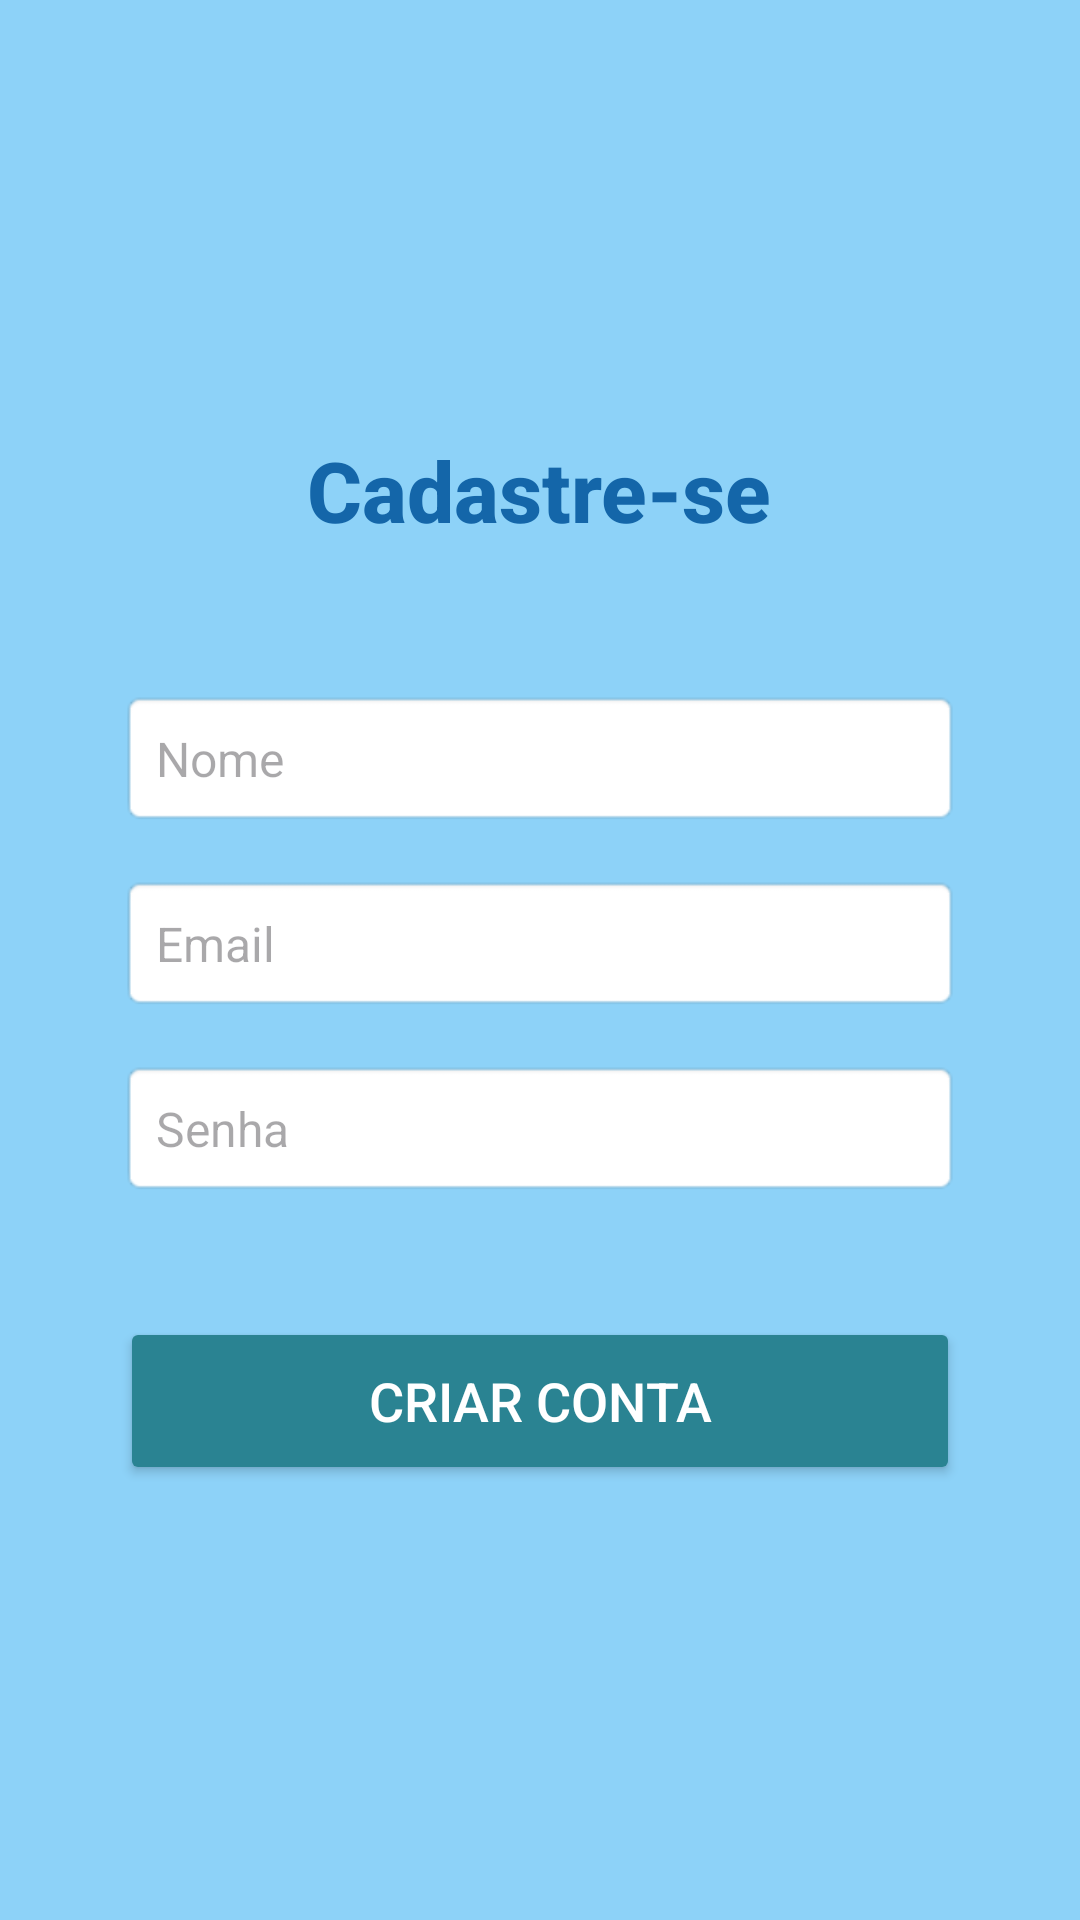

Here is an Android app screen rendered from its layout file. Give the layout XML and the strings, colors and styles it references.
<!-- AndroidManifest.xml: application theme Theme.Testetcc -->
<!-- res/layout/activity_cadastro.xml -->
<?xml version="1.0" encoding="utf-8"?>

<LinearLayout xmlns:android="http://schemas.android.com/apk/res/android"
    android:layout_width="match_parent"
    android:layout_height="match_parent"
    android:orientation="vertical"
    android:gravity="center"
    android:background="#8DD2F8"
    android:padding="24dp">

    
    <TextView
        android:layout_width="wrap_content"
        android:layout_height="wrap_content"
        android:layout_marginBottom="48dp"
        android:text="Cadastre-se"
        android:textColor="#1466A9"
        android:textSize="28sp"
        android:textStyle="bold"
        android:fontFamily="sans-serif-medium" />

    
    <LinearLayout
        android:layout_width="match_parent"
        android:layout_height="wrap_content"
        android:orientation="vertical"
        android:paddingHorizontal="16dp">

        
        <EditText
            android:id="@+id/etNome"
            android:layout_width="match_parent"
            android:layout_height="wrap_content"
            android:hint="Nome"
            android:textSize="16sp"
            android:background="@android:drawable/editbox_background"
            android:padding="12dp"
            android:layout_marginBottom="16dp" />

        
        <EditText
            android:id="@+id/etEmail"
            android:layout_width="match_parent"
            android:layout_height="wrap_content"
            android:hint="Email"
            android:textSize="16sp"
            android:background="@android:drawable/editbox_background"
            android:inputType="textEmailAddress"
            android:padding="12dp"
            android:layout_marginBottom="16dp" />

        
        <EditText
            android:id="@+id/etSenha"
            android:layout_width="match_parent"
            android:layout_height="wrap_content"
            android:hint="Senha"
            android:background="@android:drawable/editbox_background"
            android:textSize="16sp"
            android:inputType="textPassword"
            android:padding="12dp"
            android:layout_marginBottom="24dp" />

        
        <Button
            android:id="@+id/btnCadastrar"
            android:layout_width="match_parent"
            android:layout_height="56dp"
            android:text="Criar Conta"
            android:textColor="@android:color/white"
            android:backgroundTint="#2A8392"
            android:textSize="18sp"
            android:layout_marginTop="16dp" />
    </LinearLayout>

</LinearLayout>
<!-- resources referenced by this layout -->
<resources>
  <style name="Theme.Testetcc" parent="Base.Theme.Testetcc" />
  <style name="Base.Theme.Testetcc" parent="Theme.Material3.DayNight.NoActionBar">
          
          
      </style>
</resources>
